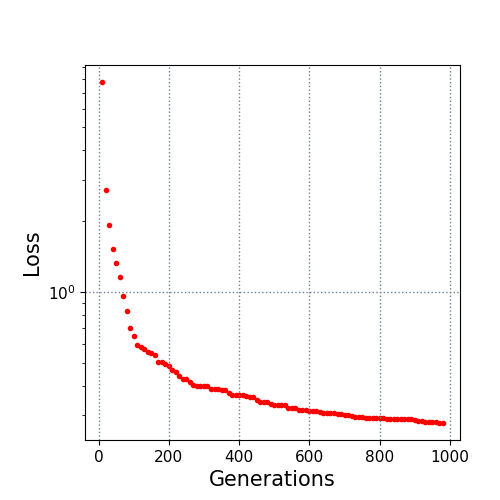

Data behind this chart, as committed beside it:
10.0, 7.785773
20.0, 2.712
30.0, 1.933
40.0, 1.516
50.0, 1.329
60.0, 1.156
70.0, 0.9611
80.0, 0.8307
90.0, 0.7038
100.0, 0.6477
110.0, 0.5956
120.0, 0.5865
130.0, 0.5751
140.0, 0.5541
150.0, 0.551
160.0, 0.5407
170.0, 0.5049
180.0, 0.5049
190.0, 0.4962
200.0, 0.4839
210.0, 0.4666
220.0, 0.4595
230.0, 0.4389
240.0, 0.4276
250.0, 0.4273
260.0, 0.4147
270.0, 0.404
280.0, 0.4007
290.0, 0.4007
300.0, 0.399
310.0, 0.3987
320.0, 0.3888
330.0, 0.3881
340.0, 0.3871
350.0, 0.385
360.0, 0.382
370.0, 0.373
380.0, 0.3651
390.0, 0.3651
400.0, 0.365
410.0, 0.365
420.0, 0.3632
430.0, 0.3595
440.0, 0.3572
450.0, 0.3483
460.0, 0.3417
470.0, 0.3417
480.0, 0.3406
490.0, 0.3346
500.0, 0.3328
510.0, 0.33
520.0, 0.33
530.0, 0.33
540.0, 0.3229
550.0, 0.3229
560.0, 0.3229
570.0, 0.3168
580.0, 0.3162
590.0, 0.3162
600.0, 0.3119
610.0, 0.3119
... 37 more rows
